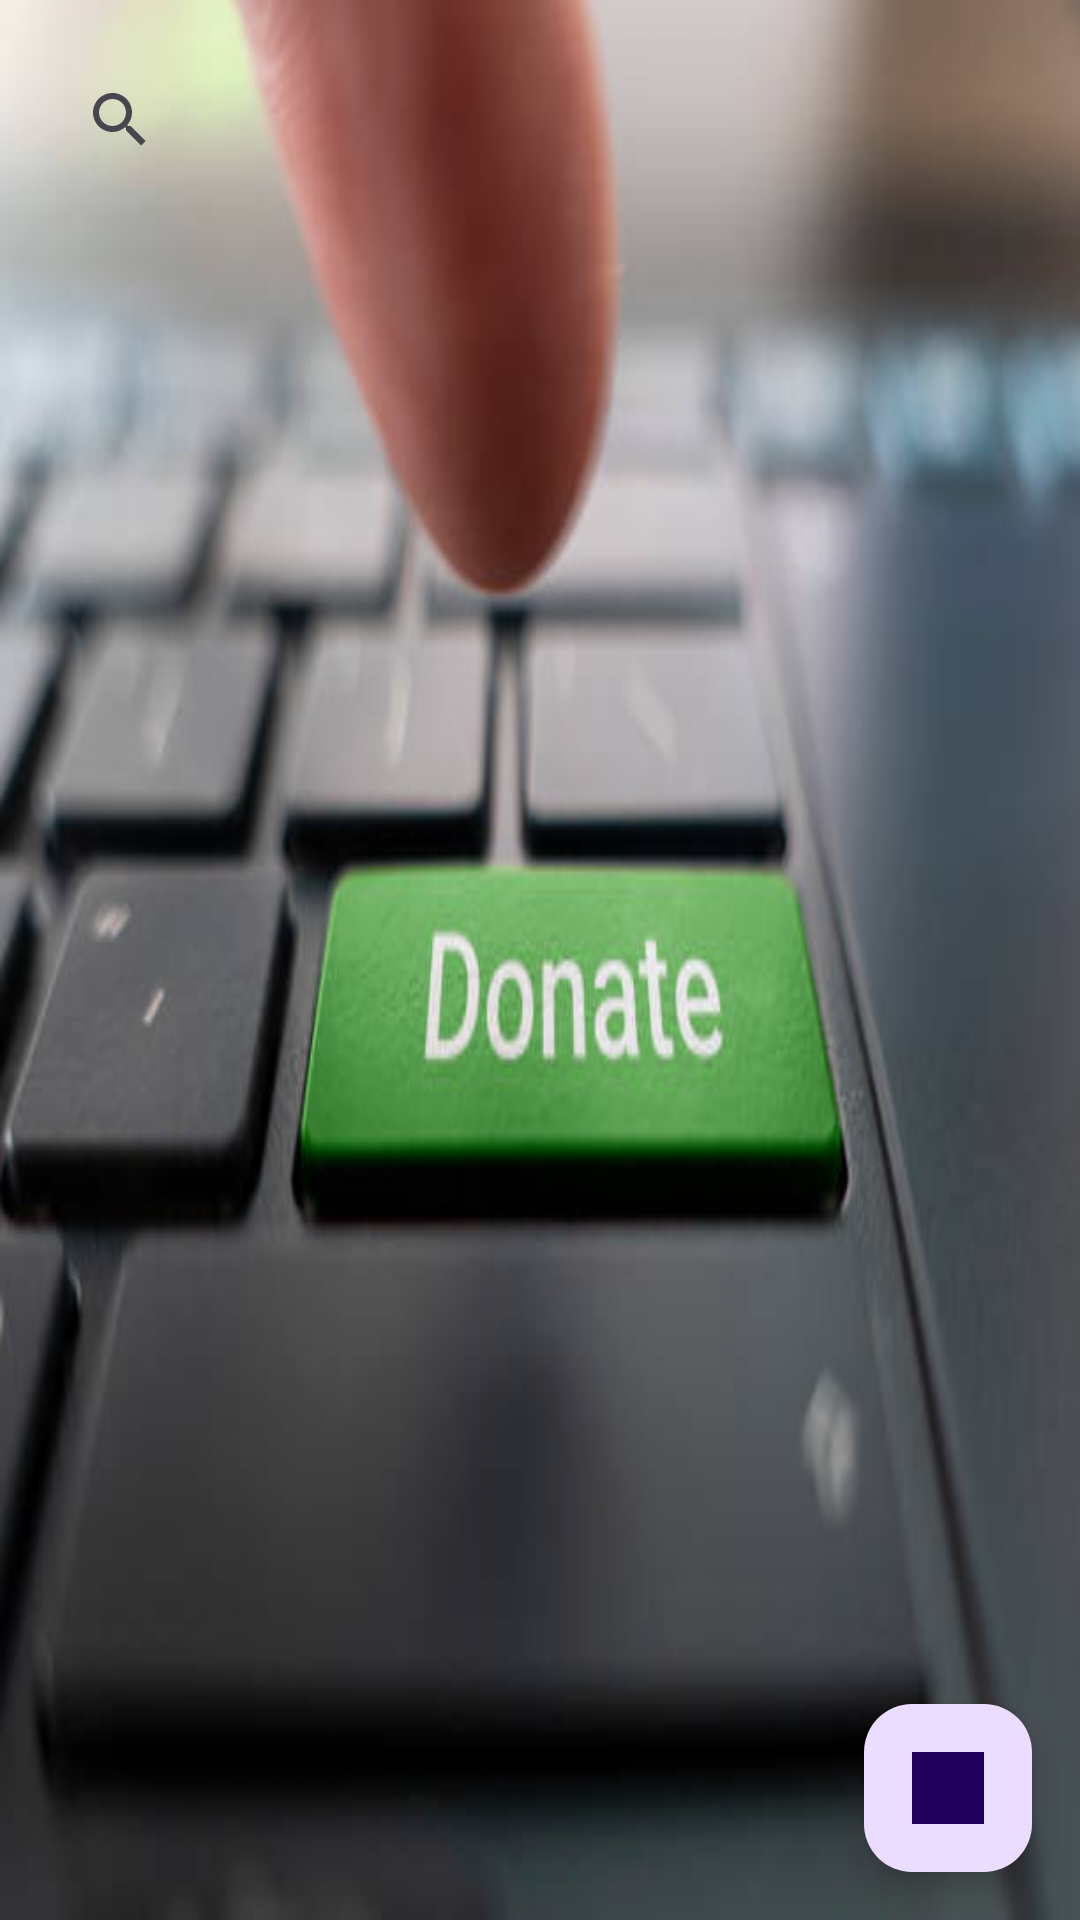

This screen was rendered from an Android layout file. Write that file and the resources it references.
<!-- AndroidManifest.xml: application theme Theme.Real_test -->
<!-- res/layout/chercher_dons.xml -->
<?xml version="1.0" encoding="utf-8"?>
<androidx.constraintlayout.widget.ConstraintLayout
    xmlns:android="http://schemas.android.com/apk/res/android"
    xmlns:app="http://schemas.android.com/apk/res-auto"
    xmlns:tools="http://schemas.android.com/tools"
    android:layout_width="match_parent"
    android:layout_height="match_parent"
    android:background="@drawable/donner_background">

    

    <androidx.appcompat.widget.SearchView
        android:id="@+id/searchView"
        android:layout_width="0dp"
        android:layout_height="wrap_content"
        android:layout_marginStart="16dp"
        android:layout_marginTop="16dp"
        android:layout_marginEnd="16dp"
        android:background="@drawable/white_edit_text_background"
        android:queryHint="Rechercher des articles..."
        android:textColor="@android:color/white"
        app:layout_constraintEnd_toEndOf="parent"
        app:layout_constraintStart_toStartOf="parent"
        app:layout_constraintTop_toTopOf="parent" />

    <androidx.recyclerview.widget.RecyclerView
        android:id="@+id/recyclerView"
        android:layout_width="0dp"
        android:layout_height="0dp"
        android:layout_marginStart="16dp"
        android:layout_marginTop="16dp"
        android:layout_marginEnd="16dp"
        android:layout_marginBottom="16dp"
        app:layout_constraintBottom_toBottomOf="parent"
        app:layout_constraintEnd_toEndOf="parent"
        app:layout_constraintStart_toStartOf="parent"
        app:layout_constraintTop_toBottomOf="parent" />


    
    <FrameLayout
        android:id="@+id/filterDrawer"
        android:layout_width="320dp"
        android:layout_height="match_parent"
        android:background="#62A365"
        android:elevation="8dp"
        android:visibility="invisible"
        app:layout_constraintBottom_toBottomOf="parent"
        app:layout_constraintEnd_toEndOf="parent"
        app:layout_constraintTop_toTopOf="parent">

        <LinearLayout
            android:layout_width="match_parent"
            android:layout_height="match_parent"
            android:orientation="vertical"
            android:padding="16dp">

            <TextView
                android:layout_width="wrap_content"
                android:layout_height="wrap_content"
                android:text="Filtres"
                android:textColor="@color/black"
                android:textSize="18sp"
                android:textStyle="bold" />

            
            
            <ExpandableListView
                android:id="@+id/expandableListView"
                android:layout_width="match_parent"
                android:layout_height="wrap_content"
                android:divider="@android:color/darker_gray"
                android:dividerHeight="0.5dp"
                android:indicatorLeft="?android:attr/expandableListPreferredItemIndicatorLeft" />

            
            <TextView
                android:layout_width="wrap_content"
                android:layout_height="wrap_content"
                android:text="Distance"
                android:textColor="@color/black"
                android:textSize="18sp"
                android:textStyle="bold" />

            <Switch
                android:id="@+id/useCurrentLocationSwitch"
                android:layout_width="wrap_content"
                android:layout_height="wrap_content"
                android:textColor="@color/black"
                android:text="Utiliser votre localisation actuelle" />

            <SeekBar
                android:id="@+id/distanceSeekBar"
                android:layout_width="match_parent"
                android:layout_height="wrap_content"
                android:max="50" />

            <TextView
                android:id="@+id/distanceTextView"
                android:layout_width="wrap_content"
                android:layout_height="wrap_content"
                android:text="10 km" />
            <androidx.appcompat.widget.Toolbar
                android:id="@+id/toolbar"
                android:layout_width="0dp"
                android:layout_height="?attr/actionBarSize"
                android:background="@color/black"
                app:titleTextColor="@color/white"
                app:theme="@style/ToolbarTheme"
                app:layout_constraintTop_toTopOf="parent"
                app:layout_constraintStart_toStartOf="parent"
                app:layout_constraintEnd_toEndOf="parent"
                app:popupTheme="@style/ThemeOverlay.AppCompat.Light" />


            <Button
                android:id="@+id/applyFilterButton"
                android:layout_width="match_parent"
                android:layout_height="wrap_content"
                android:textColor="@color/white"
                android:backgroundTint="@color/design_default_color_on_secondary"
                android:text="Appliquer" />

            <ImageButton
                android:id="@+id/closeFilterDrawer"
                android:layout_width="wrap_content"
                android:layout_height="wrap_content"
                android:background="?attr/selectableItemBackgroundBorderless"
                android:contentDescription="@string/close_filter_drawer"
                android:padding="8dp"
                app:srcCompat="@android:drawable/ic_menu_close_clear_cancel" />

        </LinearLayout>

    </FrameLayout>

    <com.google.android.material.floatingactionbutton.FloatingActionButton
        android:id="@+id/filterButton"
        android:layout_width="wrap_content"
        android:layout_height="wrap_content"
        android:layout_margin="16dp"
        android:contentDescription="@string/open_filter_drawer"
        android:src="@drawable/ic_filter"
        app:layout_constraintBottom_toBottomOf="parent"
        app:layout_constraintEnd_toEndOf="parent" />



</androidx.constraintlayout.widget.ConstraintLayout>
<!-- resources referenced by this layout -->
<resources>
  <color name="black">#FF000000</color>
  <color name="white">#FFFFFFFF</color>
  <!-- drawable donner_background: jpg bitmap (drawable, 20579 bytes) -->
  <!-- drawable ic_filter: jpg bitmap (drawable, 100114 bytes) -->
  <string name="close_filter_drawer">close_filter_drawer</string>
  <string name="open_filter_drawer">open_filter_drawer</string>
  <style name="ToolbarTheme" parent="ThemeOverlay.AppCompat.Dark.ActionBar">
          <item name="android:textColorPrimary">@android:color/white</item>
          <item name="android:textColorSecondary">@android:color/white</item>
      </style>
  <style name="Theme.Real_test" parent="Base.Theme.Real_test" />
  <style name="Base.Theme.Real_test" parent="Theme.Material3.DayNight.NoActionBar">
          
          
      </style>
</resources>
